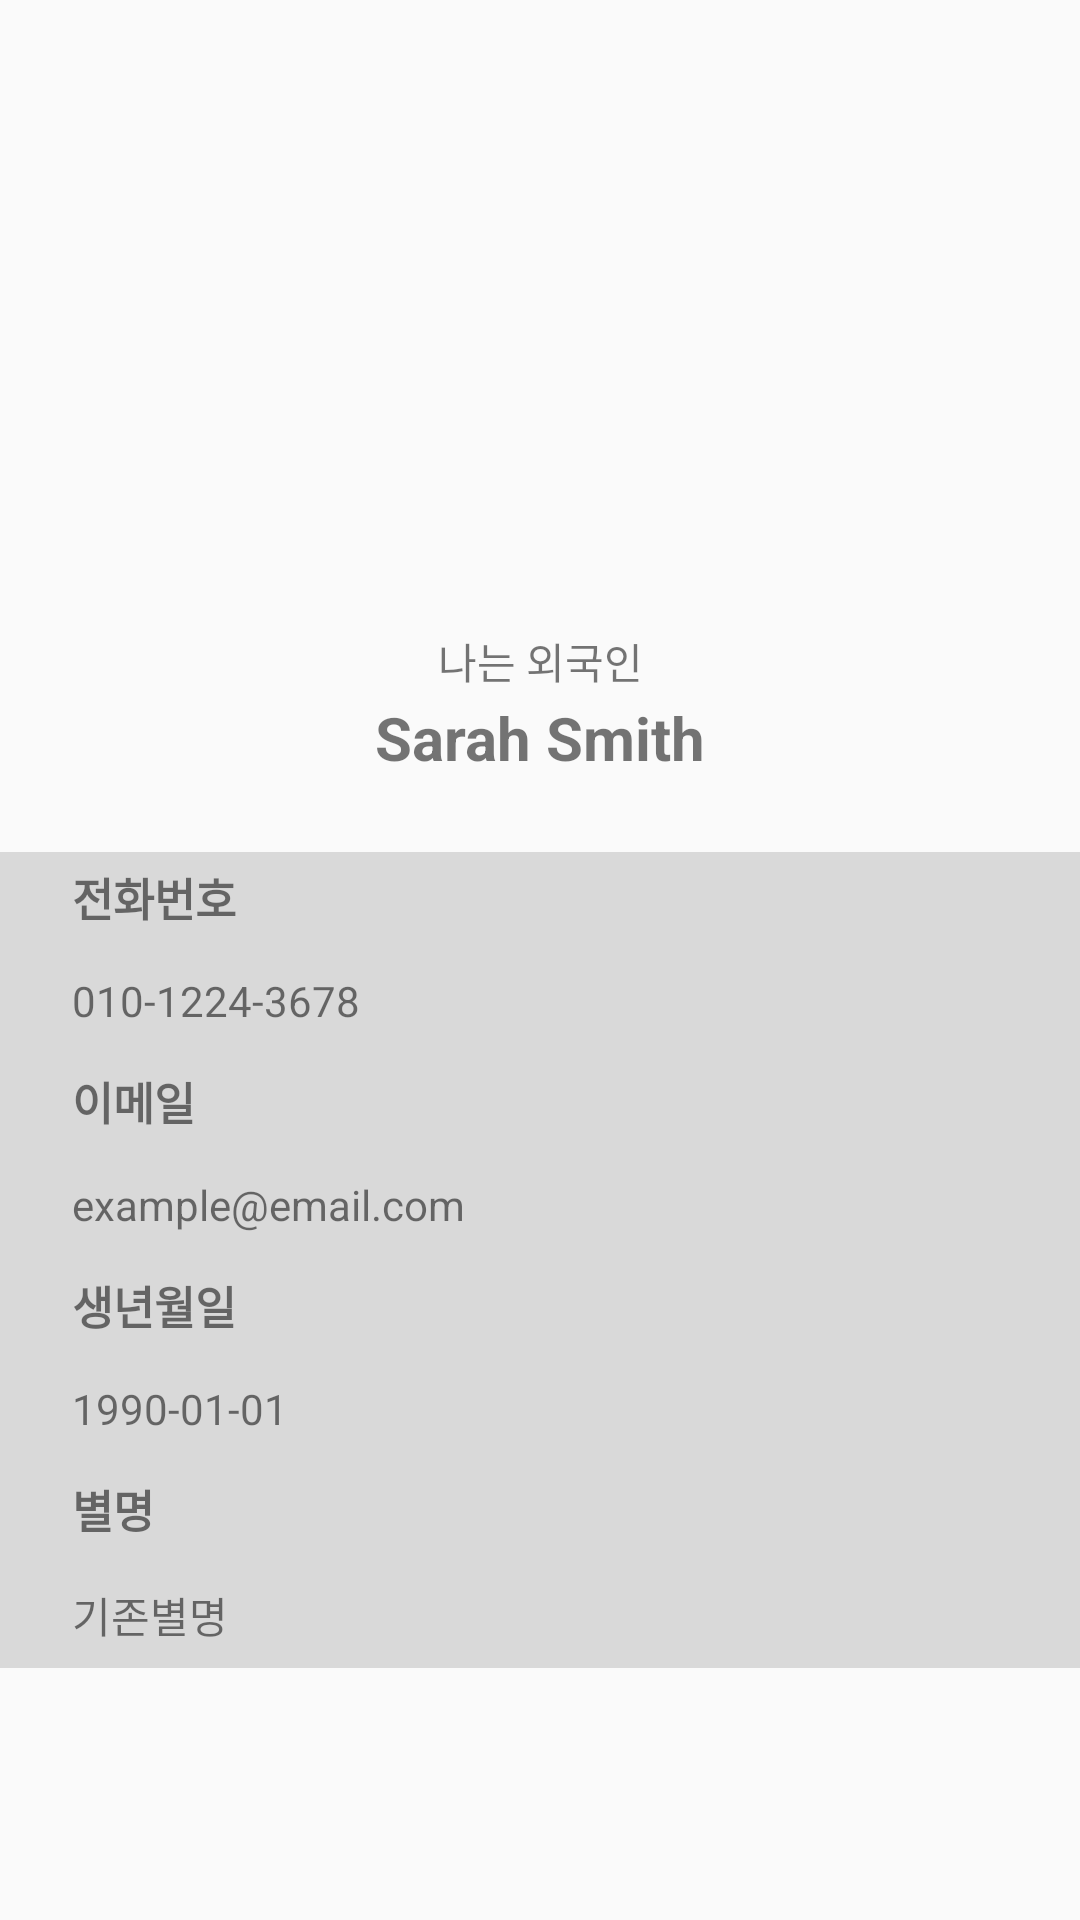

This screen was rendered from an Android layout file. Write that file and the resources it references.
<!-- AndroidManifest.xml: application theme Theme.Contact_nb12 -->
<!-- res/layout/fragment_my_page.xml -->
<?xml version="1.0" encoding="utf-8"?>
<FrameLayout xmlns:android="http://schemas.android.com/apk/res/android"
    xmlns:app="http://schemas.android.com/apk/res-auto"
    xmlns:tools="http://schemas.android.com/tools"
    android:id="@+id/profile_container"
    android:layout_width="match_parent"
    android:layout_height="match_parent"
    tools:context=".mypage.MyPageFragment">

    <androidx.constraintlayout.widget.ConstraintLayout
        android:layout_width="match_parent"
        android:layout_height="match_parent">


        <ImageView
            android:id="@+id/profile_image"
            android:layout_width="match_parent"
            android:layout_height="200dp"
            android:background="@drawable/mypage_img_back"
            android:src="@drawable/default_profile"
            android:clipToOutline="true"
            android:scaleType="centerInside"
            app:layout_constraintEnd_toEndOf="parent"
            app:layout_constraintHorizontal_bias="0.0"
            app:layout_constraintStart_toStartOf="parent"
            app:layout_constraintTop_toTopOf="parent" />

        <androidx.constraintlayout.widget.ConstraintLayout
            android:id="@+id/constraintLayout2"
            android:layout_width="match_parent"
            android:layout_height="60dp"
            app:layout_constraintTop_toBottomOf="@+id/profile_image"
            tools:layout_editor_absoluteX="0dp">

            <TextView
                android:id="@+id/textView7"
                android:layout_width="match_parent"
                android:layout_height="wrap_content"
                android:layout_marginStart="30dp"
                android:layout_marginTop="10dp"
                android:layout_marginEnd="30dp"
                android:gravity="center"
                android:text="나는 외국인"
                app:layout_constraintEnd_toEndOf="parent"
                app:layout_constraintStart_toStartOf="parent"
                app:layout_constraintTop_toTopOf="parent" />

            <TextView
                android:id="@+id/profile_name"
                android:layout_width="match_parent"
                android:layout_height="wrap_content"
                android:layout_marginStart="30dp"
                android:layout_marginEnd="30dp"
                android:gravity="center"
                android:text="Sarah Smith"
                android:textSize="20sp"
                android:textStyle="bold"
                app:layout_constraintBottom_toBottomOf="parent"
                app:layout_constraintEnd_toEndOf="parent"
                app:layout_constraintStart_toStartOf="parent"
                app:layout_constraintTop_toBottomOf="@+id/textView7"
                app:layout_constraintVertical_bias="0.777" />


        </androidx.constraintlayout.widget.ConstraintLayout>

        <ScrollView
            android:id="@+id/scrollView"
            android:layout_width="match_parent"
            android:layout_height="0dp"
            app:layout_constraintBottom_toBottomOf="parent"
            app:layout_constraintTop_toBottomOf="@+id/constraintLayout2">

            <androidx.constraintlayout.widget.ConstraintLayout
                android:id="@+id/scroll_layout"
                android:layout_width="match_parent"
                android:layout_height="wrap_content">


                <androidx.constraintlayout.widget.ConstraintLayout
                    android:id="@+id/constraintLayoutCard2"
                    android:layout_width="match_parent"
                    android:layout_height="wrap_content"
                    android:layout_marginTop="24dp"
                    android:background="#D9D9D9"
                    app:layout_constraintEnd_toEndOf="parent"
                    app:layout_constraintStart_toStartOf="parent"
                    app:layout_constraintTop_toTopOf="parent">

                    <TextView
                        android:id="@+id/tel1"
                        android:layout_width="match_parent"
                        android:layout_height="20dp"
                        android:layout_marginStart="24dp"
                        android:layout_marginTop="4dp"
                        android:layout_marginEnd="24dp"
                        android:text="전화번호"
                        android:textSize="15sp"
                        android:textStyle="bold"
                        app:layout_constraintEnd_toEndOf="parent"
                        app:layout_constraintStart_toStartOf="parent"
                        app:layout_constraintTop_toTopOf="parent" />

                    <TextView
                        android:id="@+id/profile_phone"
                        android:layout_width="match_parent"
                        android:layout_height="20dp"
                        android:layout_marginStart="24dp"
                        android:layout_marginTop="16dp"
                        android:layout_marginEnd="24dp"
                        android:layout_marginBottom="8dp"
                        android:background="#D9D9D9"
                        android:text="010-1224-3678"
                        app:layout_constraintBottom_toBottomOf="parent"
                        app:layout_constraintEnd_toEndOf="parent"
                        app:layout_constraintStart_toStartOf="parent"
                        app:layout_constraintTop_toBottomOf="@+id/tel1"
                        app:layout_constraintVertical_bias="0.285" />

                </androidx.constraintlayout.widget.ConstraintLayout>

                
                <androidx.constraintlayout.widget.ConstraintLayout
                    android:id="@+id/tel_layout2"
                    android:layout_width="match_parent"
                    android:layout_height="wrap_content"
                    android:background="#D9D9D9"
                    app:layout_constraintEnd_toEndOf="parent"
                    app:layout_constraintStart_toStartOf="parent"
                    app:layout_constraintTop_toBottomOf="@+id/constraintLayoutCard2">

                    <TextView
                        android:id="@+id/tel2"
                        android:layout_width="match_parent"
                        android:layout_height="20dp"
                        android:layout_marginStart="24dp"
                        android:layout_marginTop="4dp"
                        android:layout_marginEnd="24dp"
                        android:text="이메일"
                        android:textSize="15sp"
                        android:textStyle="bold"
                        app:layout_constraintEnd_toEndOf="parent"
                        app:layout_constraintStart_toStartOf="parent"
                        app:layout_constraintTop_toTopOf="parent" />

                    <TextView
                        android:id="@+id/profile_email"
                        android:layout_width="match_parent"
                        android:layout_height="20dp"
                        android:layout_marginStart="24dp"
                        android:layout_marginTop="16dp"
                        android:layout_marginEnd="24dp"
                        android:layout_marginBottom="8dp"
                        android:background="#D9D9D9"
                        android:text="example@email.com"
                        app:layout_constraintBottom_toBottomOf="parent"
                        app:layout_constraintEnd_toEndOf="parent"
                        app:layout_constraintStart_toStartOf="parent"
                        app:layout_constraintTop_toBottomOf="@+id/tel2" />

                </androidx.constraintlayout.widget.ConstraintLayout>
                

                <androidx.constraintlayout.widget.ConstraintLayout
                    android:id="@+id/constraintLayout"
                    android:layout_width="match_parent"
                    android:layout_height="wrap_content"
                    android:background="#D9D9D9"
                    app:layout_constraintEnd_toEndOf="parent"
                    app:layout_constraintStart_toStartOf="parent"
                    app:layout_constraintTop_toBottomOf="@+id/tel_layout2">

                    <TextView
                        android:id="@+id/textView4"
                        android:layout_width="match_parent"
                        android:layout_height="20dp"
                        android:layout_marginStart="24dp"
                        android:layout_marginTop="4dp"
                        android:layout_marginEnd="24dp"
                        android:text="생년월일"
                        android:textStyle="bold"
                        android:textSize="15sp"
                        app:layout_constraintEnd_toEndOf="parent"
                        app:layout_constraintStart_toStartOf="parent"
                        app:layout_constraintTop_toTopOf="parent" />

                    <TextView
                        android:id="@+id/profile_birth"
                        android:layout_width="match_parent"
                        android:layout_height="20dp"
                        android:layout_marginStart="24dp"
                        android:layout_marginTop="16dp"
                        android:layout_marginEnd="24dp"
                        android:layout_marginBottom="8dp"
                        android:background="#D9D9D9"
                        android:text="1990-01-01"
                        app:layout_constraintBottom_toBottomOf="parent"
                        app:layout_constraintEnd_toEndOf="parent"
                        app:layout_constraintStart_toStartOf="parent"
                        app:layout_constraintTop_toBottomOf="@+id/textView4" />


                </androidx.constraintlayout.widget.ConstraintLayout>

                <androidx.constraintlayout.widget.ConstraintLayout
                    android:layout_width="match_parent"
                    android:layout_height="wrap_content"
                    android:background="#D9D9D9"
                    app:layout_constraintEnd_toEndOf="parent"
                    app:layout_constraintStart_toStartOf="parent"
                    app:layout_constraintTop_toBottomOf="@+id/constraintLayout">

                    <TextView
                        android:id="@+id/textView5"
                        android:layout_width="match_parent"
                        android:layout_height="20dp"
                        android:layout_marginStart="24dp"
                        android:layout_marginTop="4dp"
                        android:layout_marginEnd="24dp"
                        android:text="별명"
                        android:textStyle="bold"
                        android:textSize="15sp"
                        app:layout_constraintEnd_toEndOf="parent"
                        app:layout_constraintStart_toStartOf="parent"
                        app:layout_constraintTop_toTopOf="parent" />

                    <TextView
                        android:id="@+id/profile_nickname"
                        android:layout_width="match_parent"
                        android:layout_height="20dp"
                        android:layout_marginStart="24dp"
                        android:layout_marginTop="16dp"
                        android:layout_marginEnd="24dp"
                        android:layout_marginBottom="8dp"
                        android:text="기존별명"
                        app:layout_constraintBottom_toBottomOf="parent"
                        app:layout_constraintEnd_toEndOf="parent"
                        app:layout_constraintStart_toStartOf="parent"
                        app:layout_constraintTop_toBottomOf="@+id/textView5" />


                </androidx.constraintlayout.widget.ConstraintLayout>

            </androidx.constraintlayout.widget.ConstraintLayout>

        </ScrollView>

    </androidx.constraintlayout.widget.ConstraintLayout>
</FrameLayout>
<!-- resources referenced by this layout -->
<resources>
  <style name="Theme.Contact_nb12" parent="Base.Theme.Contact_nb12" />
  <style name="Base.Theme.Contact_nb12" parent="Theme.AppCompat.DayNight.NoActionBar">
          
          
      </style>
</resources>
